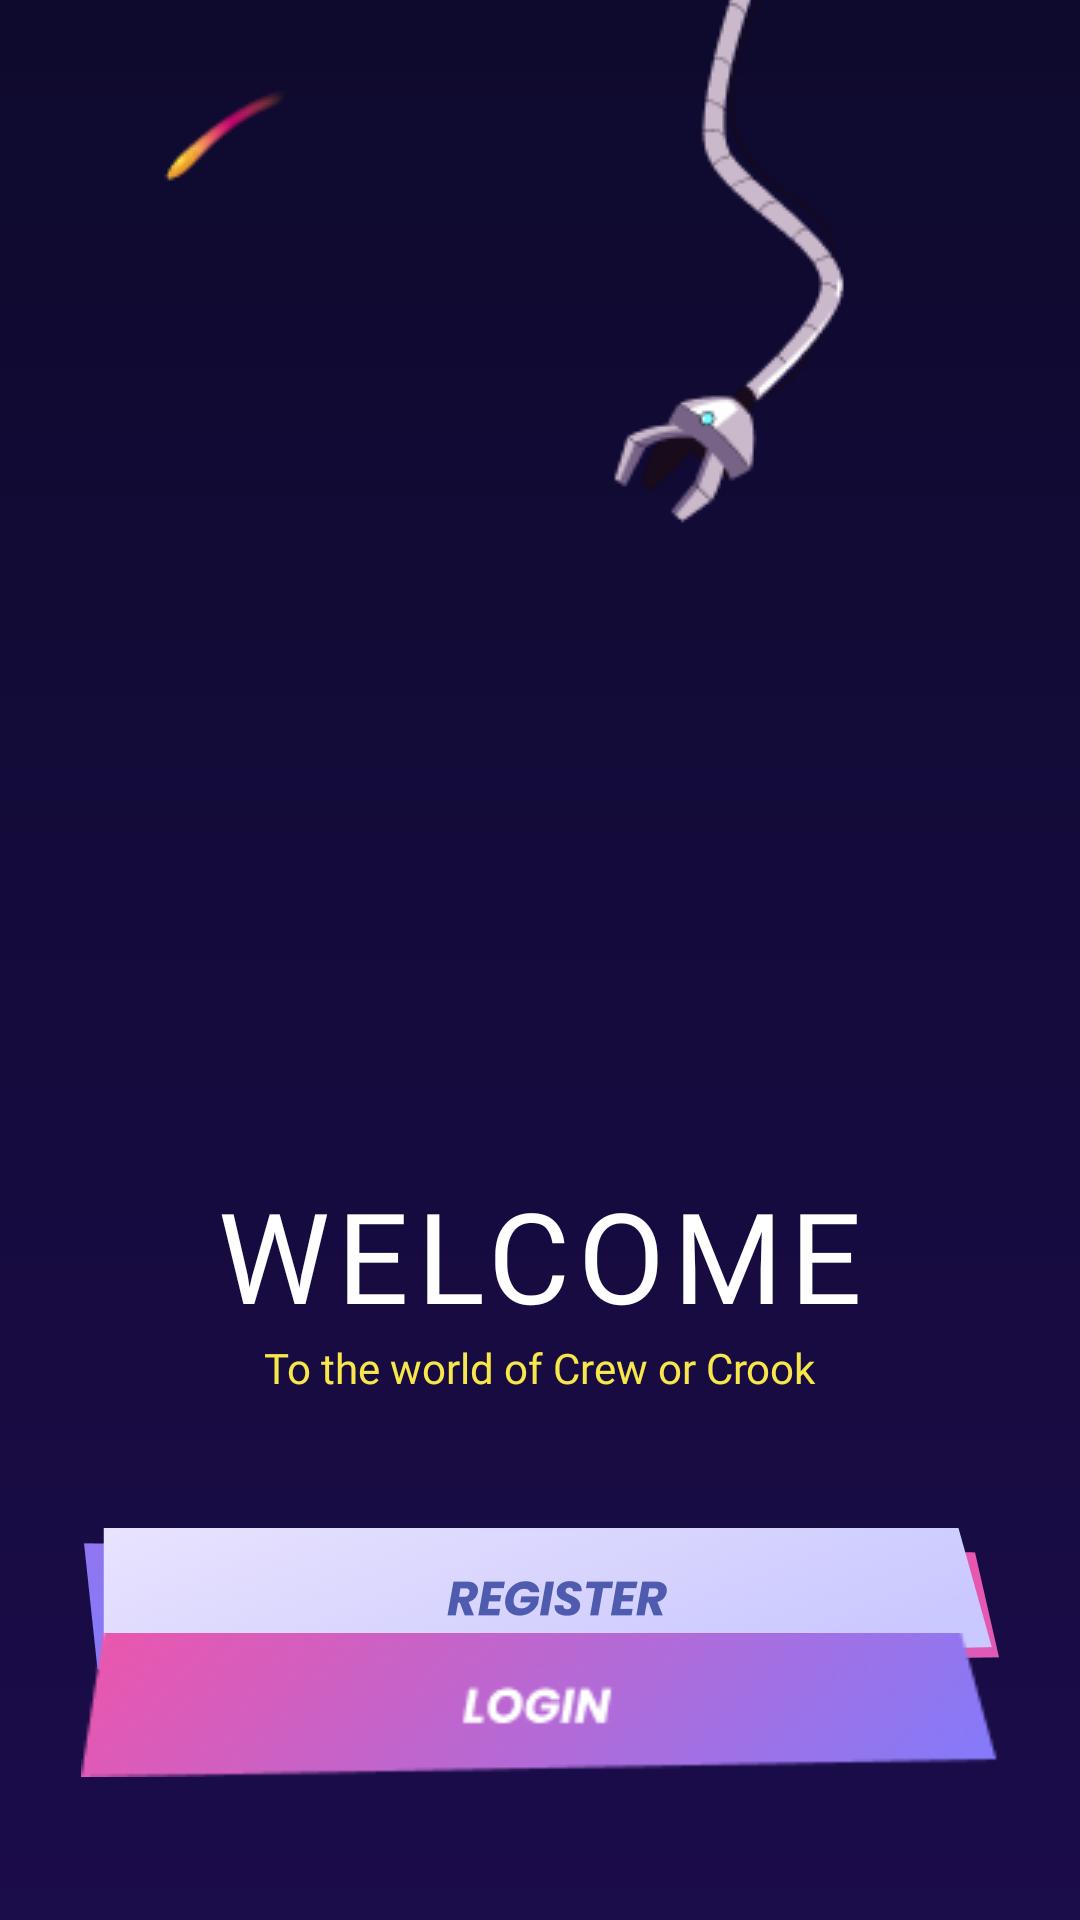

This screen was rendered from an Android layout file. Write that file and the resources it references.
<!-- AndroidManifest.xml: activity theme Theme.UploadingScreen -->
<!-- res/layout/activity_welcome.xml -->
<?xml version="1.0" encoding="utf-8"?>
<androidx.constraintlayout.widget.ConstraintLayout
    xmlns:android="http://schemas.android.com/apk/res/android"
    xmlns:app="http://schemas.android.com/apk/res-auto"
    android:layout_width="match_parent"
    android:layout_height="match_parent"
    android:background="@drawable/welcome_bg_hero">


    <ImageView
        android:id="@+id/imgHero"
        android:layout_width="0dp"
        android:layout_height="390dp"
        android:src="@drawable/center_illus"
        android:scaleType="fitCenter"
        android:adjustViewBounds="true"
        app:layout_constraintTop_toTopOf="parent"
        app:layout_constraintStart_toStartOf="parent"
        app:layout_constraintEnd_toEndOf="parent"
        app:layout_constraintBottom_toTopOf="@id/txtWelcome"
        app:layout_constraintWidth_percent="0.9"
        app:layout_constraintDimensionRatio="1:1"
        android:layout_marginTop="0dp">
    </ImageView>

    <TextView
    android:id="@+id/txtWelcome"
    android:layout_width="wrap_content"
    android:layout_height="wrap_content"
    android:text="WELCOME"
    android:textColor="@android:color/white"
    android:textSize="42sp"
    android:fontFamily="@font/bangers_regular"
    android:letterSpacing="0.06"
    app:layout_constraintTop_toBottomOf="@id/imgHero"
    app:layout_constraintStart_toStartOf="parent"
    app:layout_constraintEnd_toEndOf="parent"
    android:layout_marginTop="0dp"/>

    <TextView
    android:id="@+id/txtSubtitle"
    android:layout_width="wrap_content"
    android:layout_height="wrap_content"
    android:text="To the world of Crew or Crook"
    android:textColor="#F7E74A"
    android:textSize="14sp"
        android:layout_marginBottom="102dp"
    android:fontFamily="@font/poppins_lightitalic"
    app:layout_constraintTop_toBottomOf="@id/txtWelcome"
    app:layout_constraintStart_toStartOf="parent"
    app:layout_constraintEnd_toEndOf="parent"/>


    <ImageButton
        android:id="@+id/btnSignup"
        android:layout_width="0dp"
        android:layout_height="wrap_content"
        android:layout_marginTop="44dp"
        android:adjustViewBounds="true"
        android:background="@android:color/transparent"
        android:contentDescription="Sign Up Button"
        android:scaleType="fitCenter"
        android:src="@drawable/signup"
        app:layout_constraintEnd_toEndOf="parent"
        app:layout_constraintHorizontal_bias="0.508"
        app:layout_constraintStart_toStartOf="parent"
        app:layout_constraintTop_toBottomOf="@id/txtSubtitle"
        app:layout_constraintWidth_percent="0.85" />

    <ImageButton
        android:id="@+id/btnLogin"
        android:layout_width="0dp"
        android:layout_height="60dp"
        android:layout_marginTop="0dp"
        android:adjustViewBounds="true"
        android:background="@android:color/transparent"
        android:contentDescription="Login Button"
        android:scaleType="fitCenter"
        android:src="@drawable/login"
        app:layout_constraintEnd_toEndOf="parent"
        app:layout_constraintStart_toStartOf="parent"
        app:layout_constraintTop_toBottomOf="@id/btnSignup"
        app:layout_constraintWidth_percent="0.85"
        app:layout_constraintBottom_toBottomOf="parent"
        android:layout_marginBottom="60dp" />
</androidx.constraintlayout.widget.ConstraintLayout>
<!-- resources referenced by this layout -->
<resources>
  <!-- drawable login: png bitmap (drawable, 14062 bytes) -->
  <!-- drawable signup: png bitmap (drawable, 83741 bytes) -->
  <!-- drawable welcome_bg_hero (drawable) -->
  <?xml version="1.0" encoding="utf-8"?>
  <layer-list xmlns:android="http://schemas.android.com/apk/res/android">
  
      
      <item>
          <shape>
              <gradient
                  android:startColor="#0E0A2D"
                  android:endColor="#1B0C4A"
                  android:angle="270"/>
          </shape>
      </item>
  
      <item
          android:top="24dp"
          android:left="54dp"
          >
          <bitmap
              android:src="@drawable/fire"
              android:gravity="top|start"
              android:tileMode="disabled"/>
      </item>
  
      <item
          android:top="-20dp"
          android:right="24dp">
          <bitmap
              android:src="@drawable/rope"
              android:gravity="top|end"/>
      </item>
  
  </layer-list>
  <!-- drawable fire: png bitmap (drawable, 1284 bytes) -->
  <!-- drawable rope: png bitmap (drawable, 6682 bytes) -->
</resources>
